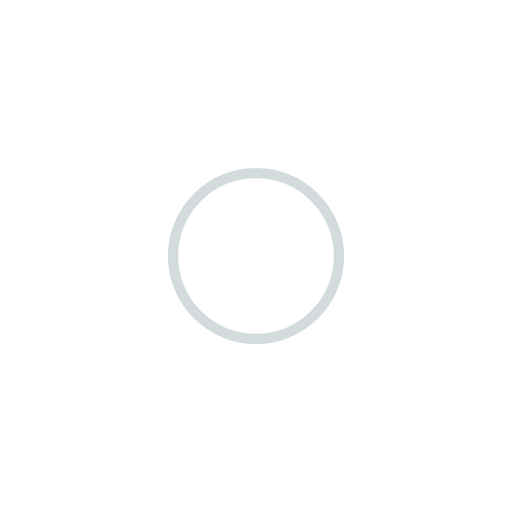
t = 0.00 s
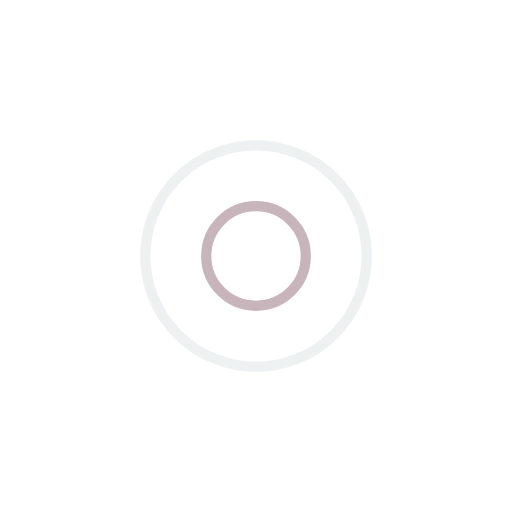
t = 0.25 s
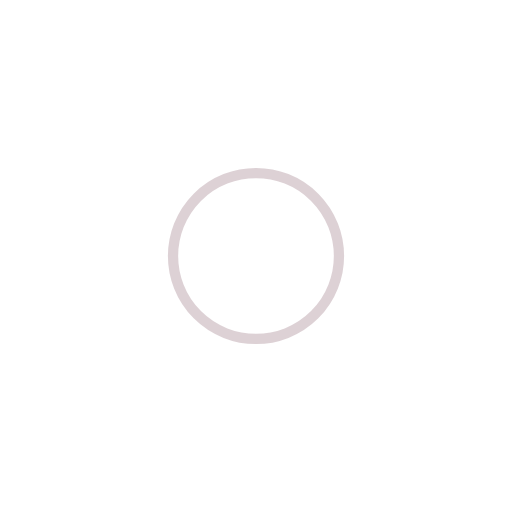
t = 0.50 s
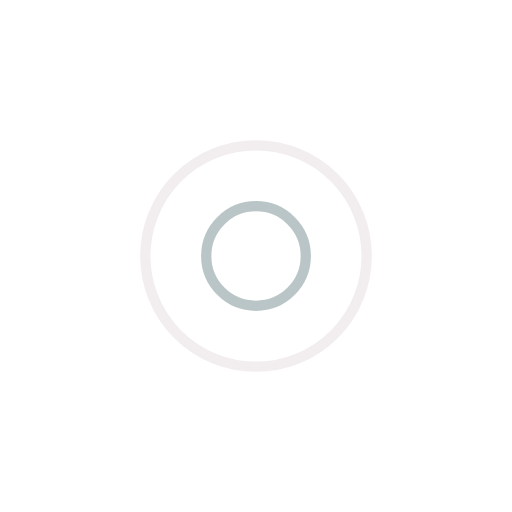
t = 0.75 s

The animated SVG that drew these frames (rendered in a browser with its animation timeline set to each time). Animation: 4 SMIL elements (animate=4); one cycle of 1.00 s, repeats indefinitely.

<?xml version="1.0" encoding="utf-8"?>
<svg xmlns="http://www.w3.org/2000/svg" xmlns:xlink="http://www.w3.org/1999/xlink" style="margin: auto; background: rgb(255, 255, 255); display: block; shape-rendering: auto;" width="200px" height="200px" viewBox="0 0 100 100" preserveAspectRatio="xMidYMid">
<circle cx="50" cy="50" r="0" fill="none" stroke="#bba3ac" stroke-width="2">
  <animate attributeName="r" repeatCount="indefinite" dur="1s" values="0;25" keyTimes="0;1" keySplines="0 0.2 0.8 1" calcMode="spline" begin="0s"></animate>
  <animate attributeName="opacity" repeatCount="indefinite" dur="1s" values="1;0" keyTimes="0;1" keySplines="0.2 0 0.8 1" calcMode="spline" begin="0s"></animate>
</circle><circle cx="50" cy="50" r="0" fill="none" stroke="#a8b7b9" stroke-width="2">
  <animate attributeName="r" repeatCount="indefinite" dur="1s" values="0;25" keyTimes="0;1" keySplines="0 0.2 0.8 1" calcMode="spline" begin="-0.5s"></animate>
  <animate attributeName="opacity" repeatCount="indefinite" dur="1s" values="1;0" keyTimes="0;1" keySplines="0.2 0 0.8 1" calcMode="spline" begin="-0.5s"></animate>
</circle>
<!-- [ldio] generated by https://loading.io/ --></svg>
